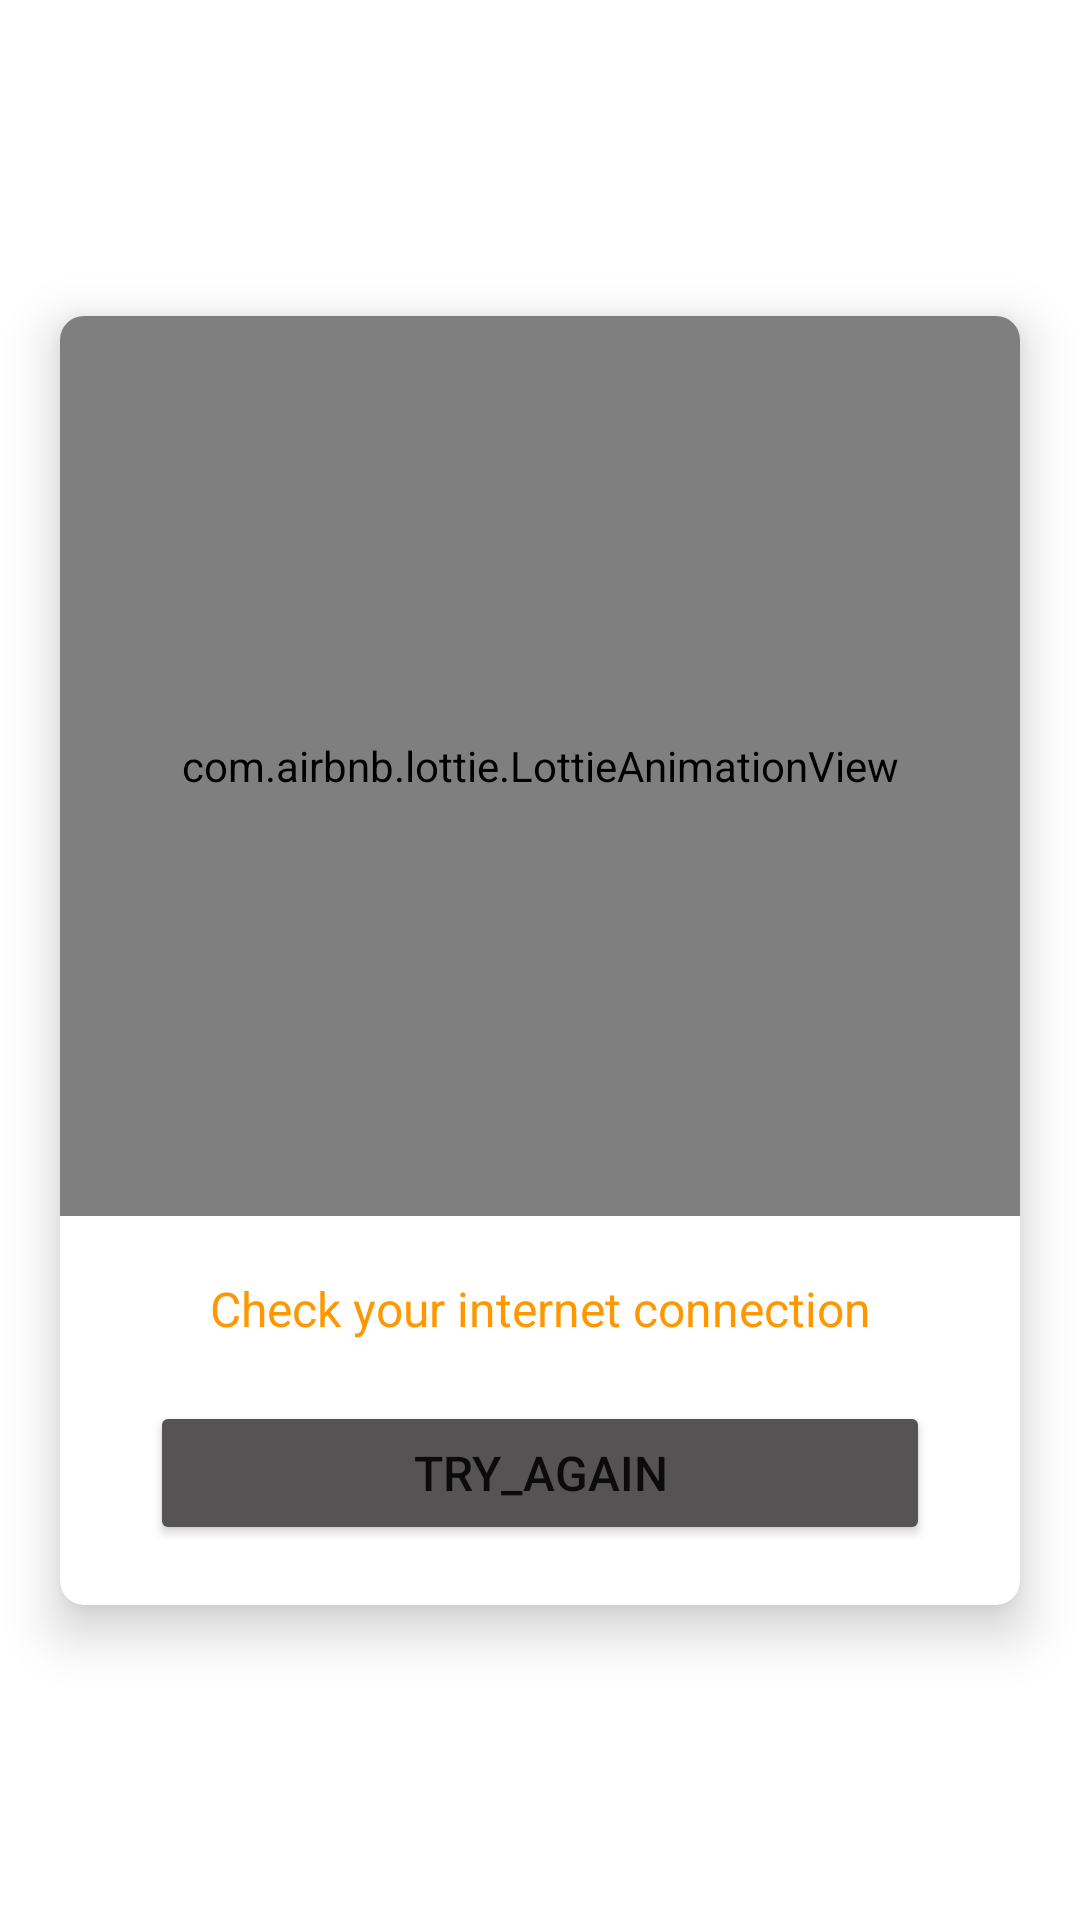

Reconstruct the res/layout file that produces this screen, plus the resources it refers to.
<!-- AndroidManifest.xml: application theme Theme.Crowncement_Complain_management -->
<!-- res/layout/layout_no_internet.xml -->
<?xml version="1.0" encoding="utf-8"?>
<androidx.constraintlayout.widget.ConstraintLayout xmlns:android="http://schemas.android.com/apk/res/android"
    xmlns:app="http://schemas.android.com/apk/res-auto"
    xmlns:tools="http://schemas.android.com/tools"
    android:layout_width="match_parent"
    android:layout_height="match_parent"
    android:background="@color/transparent">

    <androidx.cardview.widget.CardView
        android:layout_width="match_parent"
        android:layout_height="wrap_content"
        android:layout_marginLeft="20dp"
        android:layout_marginRight="20dp"
        android:layout_marginBottom="20dp"
        android:layout_marginTop="20dp"
        app:cardCornerRadius="8dp"
        app:cardElevation="10dp"
        app:layout_constraintBottom_toBottomOf="parent"
        app:layout_constraintTop_toTopOf="parent">

        <LinearLayout
            android:layout_width="match_parent"
            android:layout_height="wrap_content"
            android:orientation="vertical">

            <com.airbnb.lottie.LottieAnimationView
                android:id="@+id/animationView"
                android:layout_width="match_parent"
                android:layout_height="300dp"
                app:layout_constraintBottom_toBottomOf="parent"
                app:layout_constraintTop_toTopOf="parent"
                app:lottie_autoPlay="true"
                app:lottie_loop="true"
                app:lottie_rawRes="@raw/no_internet1"
                tools:ignore="ImageContrastCheck" />



            <TextView
                android:layout_width="match_parent"
                android:layout_height="wrap_content"
                android:layout_marginTop="20dp"
                android:layout_marginBottom="20dp"
                android:gravity="center"
                android:text="Check your internet connection"
                android:textColor="#FF9800"
                android:textSize="16sp" />





            <Button
                android:id="@+id/btnRefresh"
                android:layout_width="match_parent"
                android:layout_height="wrap_content"
                android:layout_marginLeft="30dp"
                android:layout_marginRight="30dp"
                android:layout_marginBottom="20dp"
                android:backgroundTint="#555353"
                android:padding="10dp"
                android:drawableLeft="@drawable/ic_refresh_white"
                android:text="Try_again"
                android:textSize="16sp" />

        </LinearLayout>


    </androidx.cardview.widget.CardView>

</androidx.constraintlayout.widget.ConstraintLayout>
<!-- resources referenced by this layout -->
<resources>
  <color name="transparent">#00000000</color>
  <style name="Theme.Crowncement_Complain_management" parent="Theme.MaterialComponents.DayNight.NoActionBar">
          
          <item name="colorPrimary">#1d8348</item>
          <item name="colorPrimaryVariant">@color/black</item>
          <item name="colorOnPrimary">@color/black</item>
          
          <item name="colorSecondary">@color/green</item>
          <item name="colorSecondaryVariant">@color/teal_700</item>
          <item name="colorOnSecondary">@color/black</item>
          
          <item name="android:statusBarColor">@color/green</item>
          
      </style>
  <color name="black">#FF000000</color>
  <color name="green">#00914C</color>
  <color name="teal_700">#FF018786</color>
</resources>
